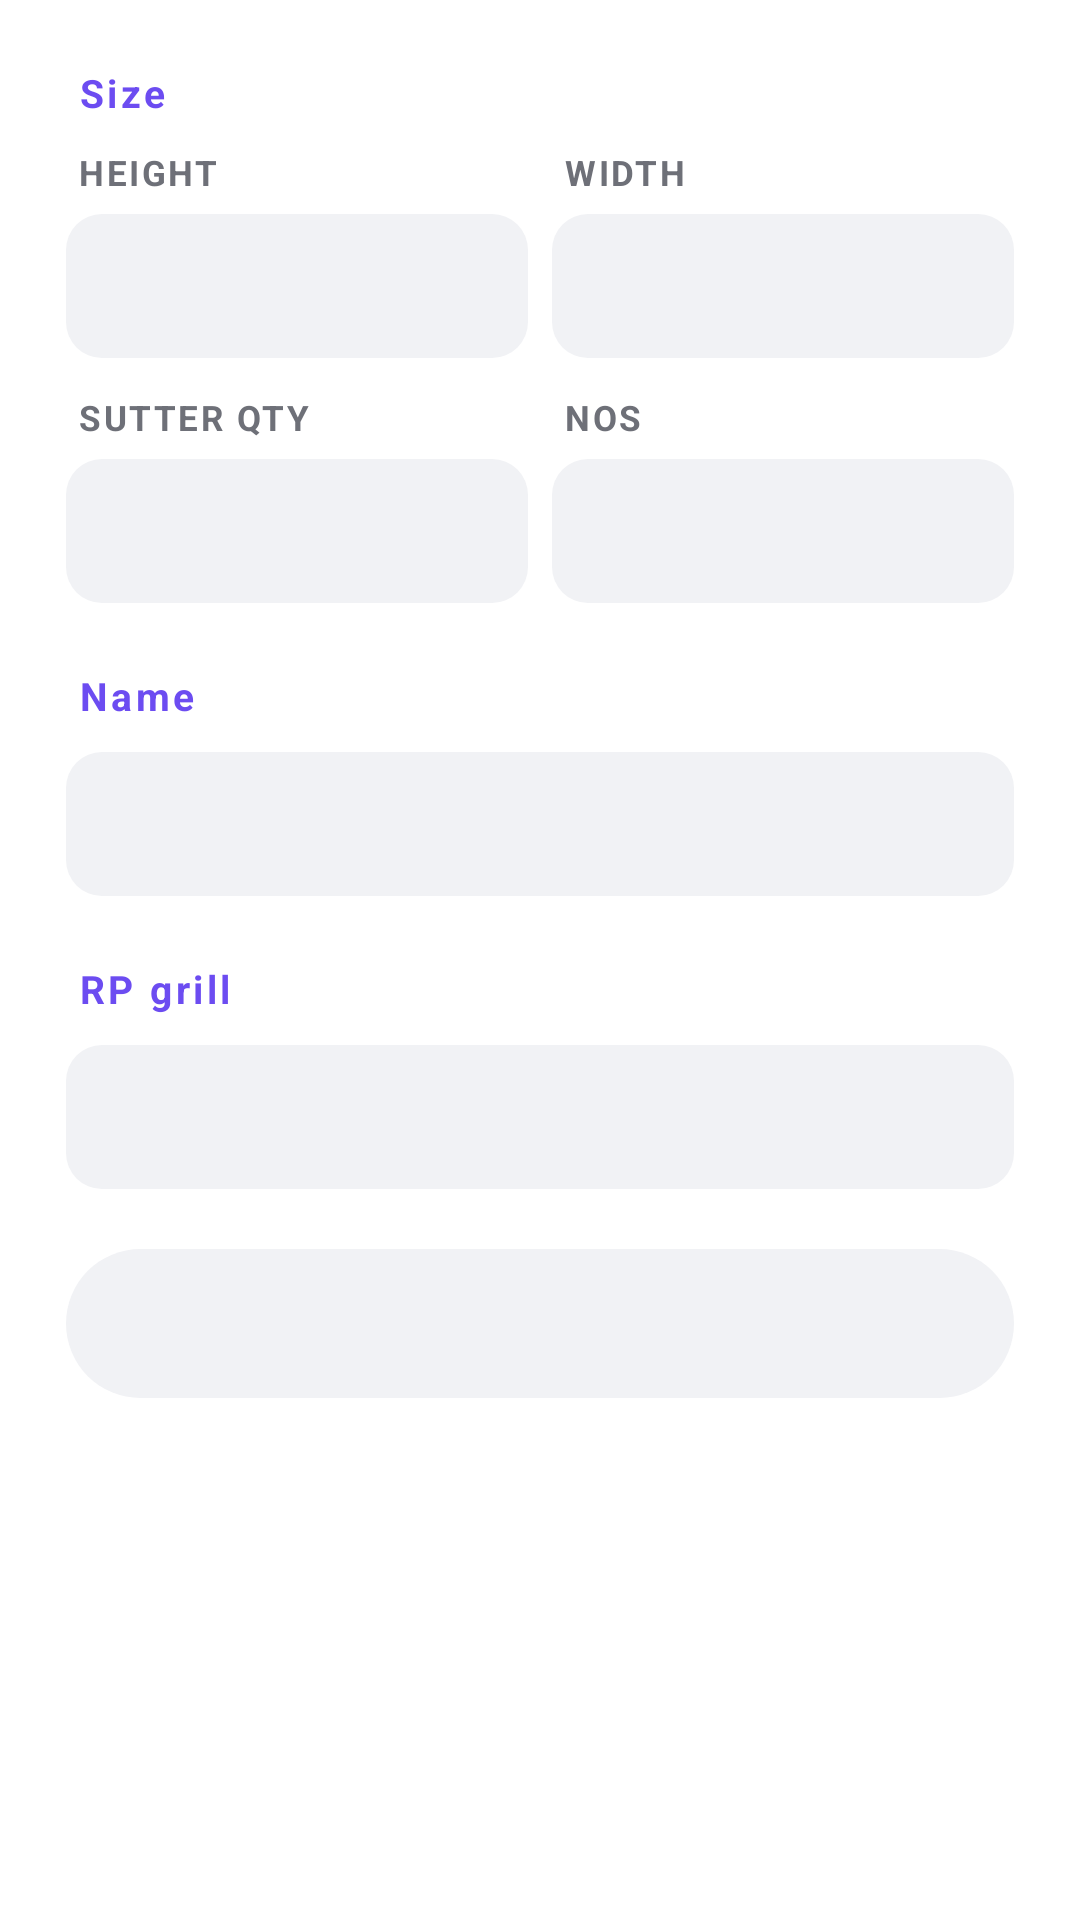

The Android layout XML behind this screen, and the referenced resources:
<!-- AndroidManifest.xml: application theme AppTheme -->
<!-- res/layout/dlg_row.xml -->
<?xml version="1.0" encoding="utf-8"?>
<ScrollView xmlns:android="http://schemas.android.com/apk/res/android"
    android:layout_width="match_parent"
    android:layout_height="wrap_content"
    android:background="@color/card">

    <LinearLayout
        android:layout_width="match_parent"
        android:layout_height="wrap_content"
        android:orientation="vertical"
        android:paddingStart="22dp" android:paddingEnd="22dp"
        android:paddingTop="18dp" android:paddingBottom="24dp">

        <TextView style="@style/SecHead" android:text="Size"
            android:textAllCaps="false" android:layout_marginTop="4dp"/>

        <LinearLayout android:layout_width="match_parent" android:layout_height="wrap_content"
            android:orientation="horizontal" android:baselineAligned="false">
            <LinearLayout style="@style/FieldBox">
                <TextView style="@style/FieldLabel" android:text="HEIGHT" android:labelFor="@+id/dH"/>
                <EditText android:id="@+id/dH" style="@style/FieldInput"/>
            </LinearLayout>
            <LinearLayout style="@style/FieldBox" android:layout_marginEnd="0dp">
                <TextView style="@style/FieldLabel" android:text="WIDTH" android:labelFor="@+id/dW"/>
                <EditText android:id="@+id/dW" style="@style/FieldInput"/>
            </LinearLayout>
        </LinearLayout>

        <LinearLayout android:layout_width="match_parent" android:layout_height="wrap_content"
            android:orientation="horizontal" android:baselineAligned="false"
            android:layout_marginTop="12dp">
            <LinearLayout style="@style/FieldBox">
                <TextView style="@style/FieldLabel" android:text="SUTTER QTY" android:labelFor="@+id/dSutter"/>
                <Spinner android:id="@+id/dSutter" android:layout_width="match_parent"
                    android:layout_height="@dimen/ou_field_h"
                    android:background="@drawable/bg_input"/>
            </LinearLayout>
            <LinearLayout style="@style/FieldBox" android:layout_marginEnd="0dp">
                <TextView style="@style/FieldLabel" android:text="NOS" android:labelFor="@+id/dNos"/>
                <EditText android:id="@+id/dNos" style="@style/FieldInput"
                    android:inputType="number"/>
            </LinearLayout>
        </LinearLayout>

        <TextView style="@style/SecHead" android:text="Name" android:textAllCaps="false"
            android:labelFor="@+id/dName"/>
        <EditText android:id="@+id/dName"
            android:layout_width="match_parent" android:layout_height="@dimen/ou_field_h"
            android:background="@drawable/bg_input" android:inputType="text"
            android:textColor="@color/txt" android:textColorHint="@color/hint"
            android:textSize="15sp" android:paddingStart="14dp" android:paddingEnd="14dp"
            android:gravity="center_vertical" android:maxLines="1"/>

        <TextView style="@style/SecHead" android:text="RP grill" android:textAllCaps="false"/>
        <Spinner android:id="@+id/dRp"
            android:layout_width="match_parent" android:layout_height="@dimen/ou_field_h"
            android:background="@drawable/bg_input"/>

        <TextView
            android:id="@+id/dResult"
            android:layout_width="match_parent"
            android:layout_height="wrap_content"
            android:layout_marginTop="20dp"
            android:padding="16dp"
            android:background="@drawable/bg_card2"
            android:textSize="13sp"
            android:textColor="@color/txt"
            android:lineSpacingExtra="4dp"
            android:fontFamily="monospace"/>
    </LinearLayout>
</ScrollView>
<!-- resources referenced by this layout -->
<resources>
  <color name="card">#FFFFFF</color>
  <color name="hint">#A6A8B1</color>
  <color name="txt">#1B1B1F</color>
  <dimen name="ou_field_h">48dp</dimen>
  <!-- drawable bg_card2 (drawable) -->
  <?xml version="1.0" encoding="utf-8"?>
  <shape xmlns:android="http://schemas.android.com/apk/res/android" android:shape="rectangle">
      <solid android:color="@color/card2"/>
      <corners android:radius="@dimen/ou_radius_card"/>
  </shape>
  <!-- drawable bg_input (drawable) -->
  <?xml version="1.0" encoding="utf-8"?>
  <selector xmlns:android="http://schemas.android.com/apk/res/android">
      <item android:state_focused="true">
          <shape android:shape="rectangle">
              <solid android:color="@color/card"/>
              <corners android:radius="@dimen/ou_radius_small"/>
              <stroke android:width="1.6dp" android:color="@color/acc"/>
          </shape>
      </item>
      <item>
          <shape android:shape="rectangle">
              <solid android:color="@color/card2"/>
              <corners android:radius="@dimen/ou_radius_small"/>
          </shape>
      </item>
  </selector>
  <style name="FieldBox">
          <item name="android:layout_width">0dp</item>
          <item name="android:layout_height">wrap_content</item>
          <item name="android:layout_weight">1</item>
          <item name="android:orientation">vertical</item>
          <item name="android:layout_marginEnd">8dp</item>
      </style>
  <style name="FieldInput">
          <item name="android:layout_width">match_parent</item>
          <item name="android:layout_height">@dimen/ou_field_h</item>
          <item name="android:background">@drawable/bg_input</item>
          <item name="android:inputType">numberDecimal</item>
          <item name="android:textSize">15sp</item>
          <item name="android:textStyle">bold</item>
          <item name="android:textColor">@color/txt</item>
          <item name="android:textColorHint">@color/hint</item>
          <item name="android:gravity">center</item>
          <item name="android:maxLines">1</item>
          <item name="android:paddingStart">10dp</item>
          <item name="android:paddingEnd">10dp</item>
          <item name="android:paddingTop">4dp</item>
          <item name="android:paddingBottom">4dp</item>
      </style>
  <style name="FieldLabel" parent="TextAppearance.MaterialComponents.Caption">
          <item name="android:textColor">@color/mut</item>
          <item name="android:textSize">12sp</item>
          <item name="android:textStyle">bold</item>
          <item name="android:layout_marginTop">8dp</item>
      </style>
  <style name="SecHead">
          <item name="android:layout_width">match_parent</item>
          <item name="android:layout_height">wrap_content</item>
          <item name="android:textSize">13sp</item>
          <item name="android:textStyle">bold</item>
          <item name="android:textColor">@color/acc</item>
          <item name="android:letterSpacing">0.09</item>
          <item name="android:layout_marginTop">22dp</item>
          <item name="android:layout_marginBottom">10dp</item>
          <item name="android:layout_marginStart">4dp</item>
      </style>
  <style name="AppTheme" parent="Theme.MaterialComponents.DayNight.DarkActionBar">
          <item name="colorPrimary">@color/acc</item>
          <item name="colorPrimaryDark">@color/accDark</item>
          <item name="colorAccent">@color/acc</item>
          <item name="android:statusBarColor">@color/accDark</item>
      </style>
  <color name="card2">#F1F2F5</color>
  <dimen name="ou_radius_card">26dp</dimen>
  <dimen name="ou_radius_small">12dp</dimen>
  <color name="acc">#6C4CF1</color>
  <color name="mut">#6E7078</color>
  <color name="accDark">#5738D6</color>
</resources>
